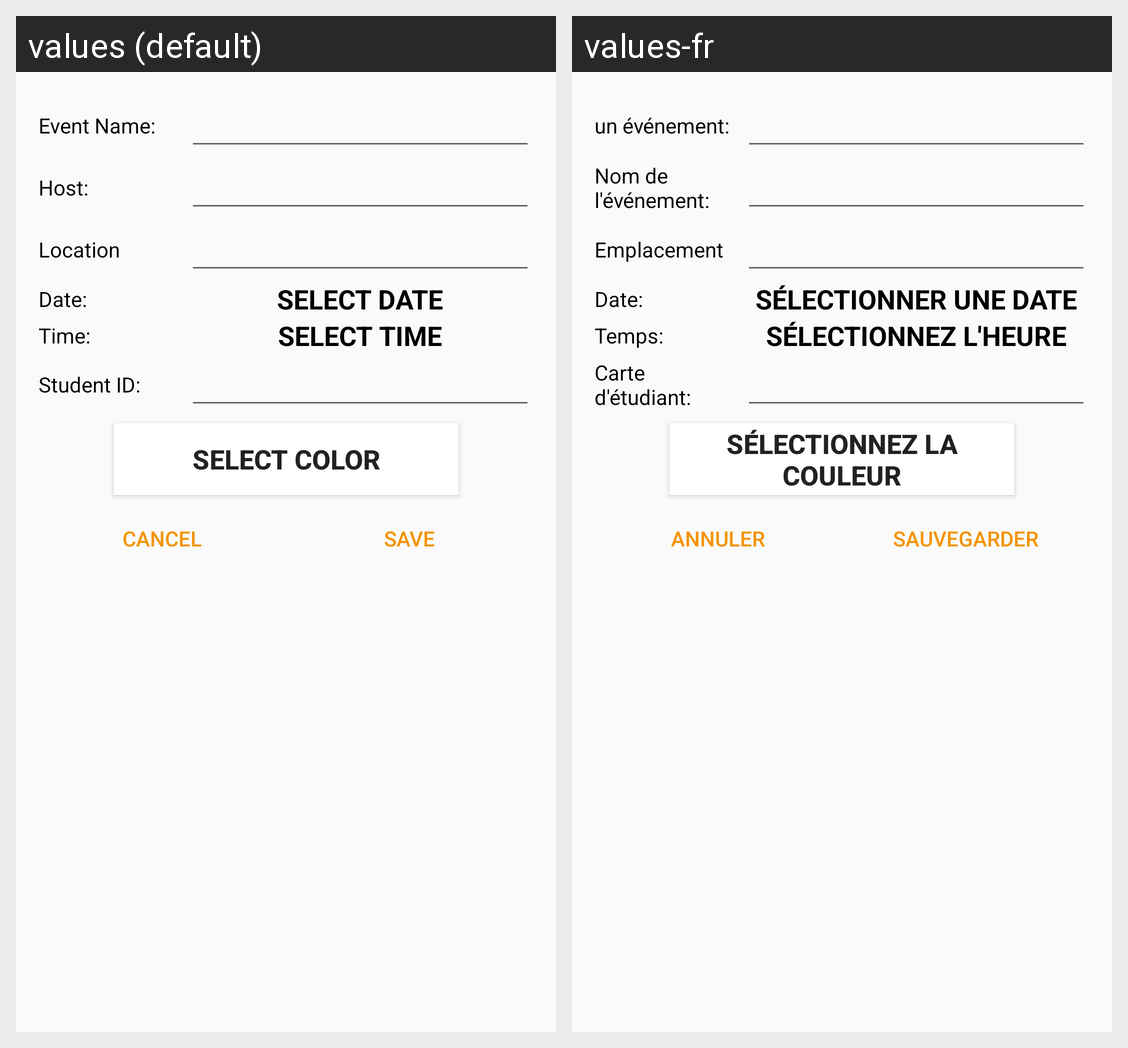

Locale-by-locale string values for the Android screen shown in this grid:
Android screen res/layout/dialog_add_event.xml rendered under 2 locales, left to right: values (default), values-fr. Device: Nexus 5 (rendered at 1080×1920; each locale shown at half size, 540×960, under a caption strip naming it); theme AppTheme.
Strings drawn on this screen, with the default value and each locale's value (text and hints the layout hard-codes, and strings that could not be matched under every locale, appear in the picture but are not listed):

event_dialog
  values: Event Name:
  values-fr: un événement:

host_dialog
  values: Host:
  values-fr: Nom de l'événement:

location_dialog
  values: Location
  values-fr: Emplacement

date_dialog
  values: Date:
  values-fr: Date:

select_date
  values: Select date
  values-fr: Sélectionner une date

time_dialog
  values: Time:
  values-fr: Temps:

select_time
  values: Select time
  values-fr: Sélectionnez l'heure

userID_dialog
  values: Student ID:
  values-fr: Carte d'étudiant:

select_color
  values: Select color
  values-fr: Sélectionnez la couleur

cancel
  values: Cancel
  values-fr: Annuler

save
  values: Save
  values-fr: sauvegarder
